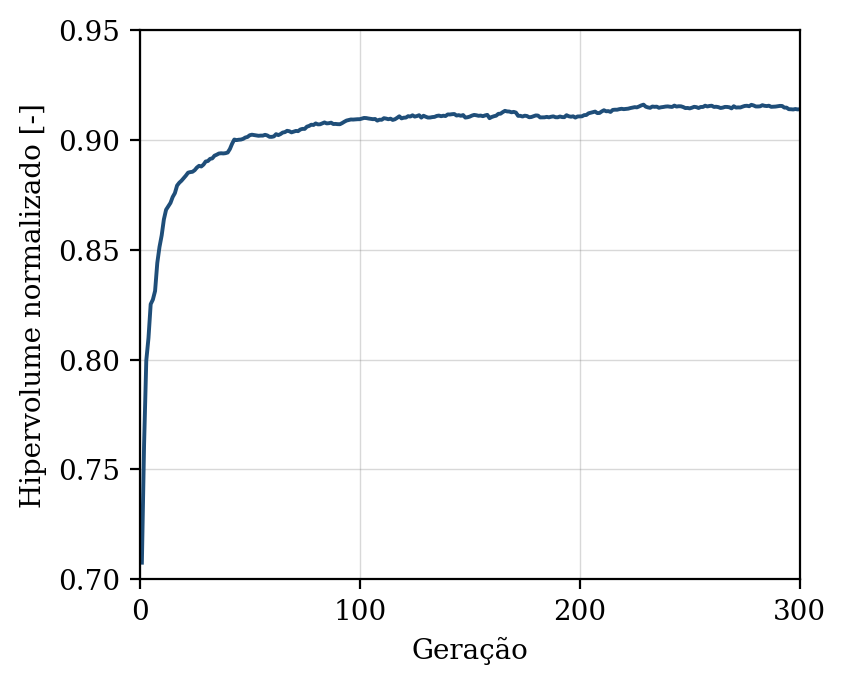

Data behind this chart, as committed beside it:
geracao, hipervolume, n_solucoes, n_avaliacoes
1, 0.7076, 5, 50
2, 0.7614, 7, 100
3, 0.7996, 14, 150
4, 0.8099, 18, 200
5, 0.8252, 25, 250
6, 0.8273, 30, 300
7, 0.8313, 36, 350
8, 0.844, 37, 400
9, 0.8512, 41, 450
10, 0.8565, 48, 500
11, 0.8638, 50, 550
12, 0.8682, 50, 600
13, 0.8697, 50, 650
14, 0.8713, 50, 700
15, 0.874, 50, 750
16, 0.8758, 50, 800
17, 0.8792, 50, 850
18, 0.8805, 50, 900
19, 0.8814, 50, 950
20, 0.8826, 50, 1000
21, 0.8837, 50, 1050
22, 0.8851, 50, 1100
23, 0.8853, 50, 1150
24, 0.8855, 50, 1200
25, 0.8862, 50, 1250
26, 0.8874, 50, 1300
27, 0.8882, 50, 1350
28, 0.8879, 50, 1400
29, 0.8887, 50, 1450
30, 0.8902, 50, 1500
31, 0.8904, 50, 1550
32, 0.8914, 50, 1600
33, 0.8916, 50, 1650
34, 0.8928, 50, 1700
35, 0.8932, 50, 1750
36, 0.8938, 50, 1800
37, 0.8939, 50, 1850
38, 0.8938, 50, 1900
39, 0.8939, 50, 1950
40, 0.8943, 50, 2000
41, 0.8958, 50, 2050
42, 0.8982, 50, 2100
43, 0.9002, 50, 2150
44, 0.8999, 50, 2200
45, 0.9001, 50, 2250
46, 0.9002, 50, 2300
47, 0.9005, 50, 2350
48, 0.9011, 50, 2400
49, 0.9013, 50, 2450
50, 0.9021, 50, 2500
51, 0.9024, 50, 2550
52, 0.9022, 50, 2600
53, 0.902, 50, 2650
54, 0.9019, 50, 2700
55, 0.9019, 50, 2750
56, 0.9019, 50, 2800
57, 0.9023, 50, 2850
58, 0.902, 50, 2900
59, 0.9014, 50, 2950
60, 0.9014, 50, 3000
... 240 more rows
